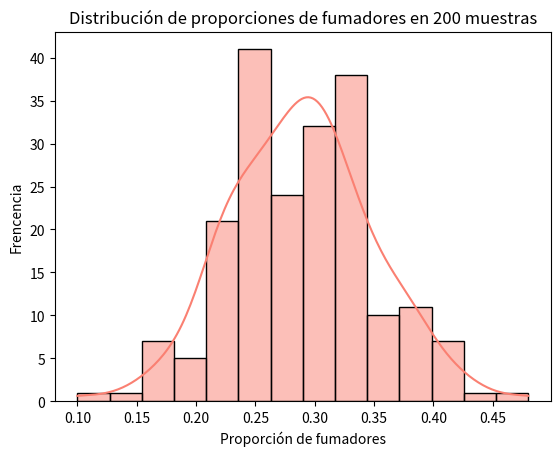

This figure's Python source: (Note: this script raises an exception after producing the figure.)
import numpy as np
import pandas as pd
import seaborn as sns
import matplotlib as plt
 
#Analice la distribución de 200 muestras de 50 personas  con un 30% de fumadores.

np.random.seed(42)
n= 50
p= 0.30

props = [np.mean(np.random.binomial(1,p,n)) for _ in range(200)]
props_df = pd.DataFrame({'proporcion': props})

#Analisis
print(f"Media de proporciones: {props_df['proporcion'].mean():.3f}")
print(f"Desviación estándar de proporciones: {props_df['proporcion'].std():.3f}")

sns.histplot(props_df['proporcion'], kde=True, color = 'salmon', edgecolor='black')

plt.pyplot.xlabel('Proporción de fumadores')
plt.pyplot.title('Distribución de proporciones de fumadores en 200 muestras')
plt.pyplot.ylabel('Frencencia')
plt.pyplot.savefig('graficas/distrubu.png')
plt.pyplot.show()